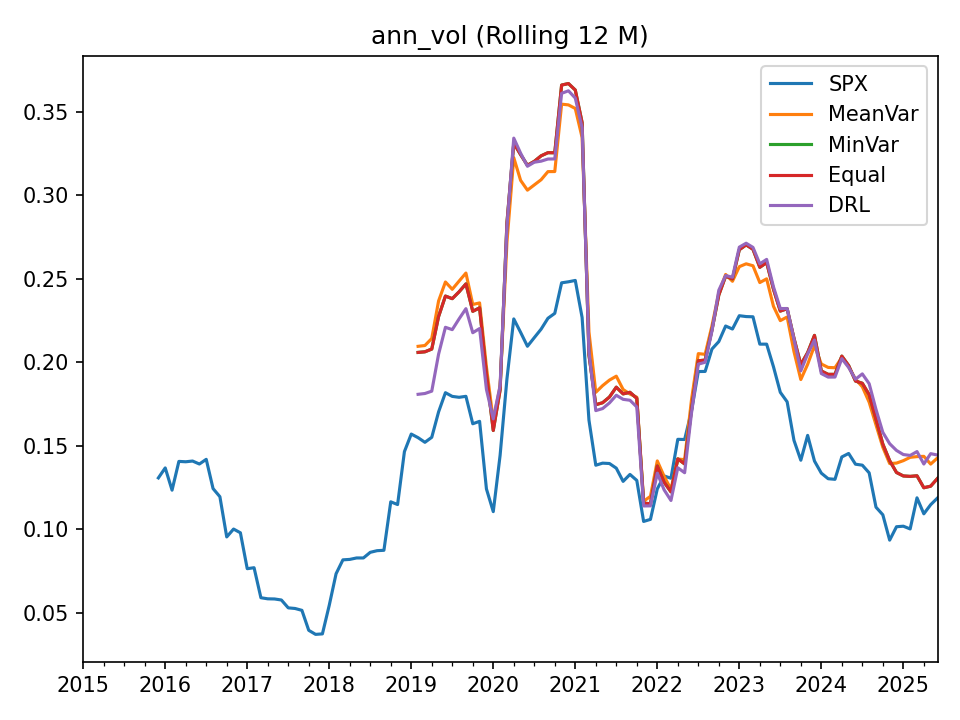

Values plotted in this chart, from the file beside it:
, SPX, MeanVar, MinVar, Equal, DRL
2015-01-31, , , , , 
2015-02-28, , , , , 
2015-03-31, , , , , 
2015-04-30, , , , , 
2015-05-31, , , , , 
2015-06-30, , , , , 
2015-07-31, , , , , 
2015-08-31, , , , , 
2015-09-30, , , , , 
2015-10-31, , , , , 
2015-11-30, , , , , 
2015-12-31, 0.1307, , , , 
2016-01-31, 0.1367, , , , 
2016-02-29, 0.1234, , , , 
2016-03-31, 0.1406, , , , 
2016-04-30, 0.1404, , , , 
2016-05-31, 0.1408, , , , 
2016-06-30, 0.139, , , , 
2016-07-31, 0.1418, , , , 
2016-08-31, 0.1243, , , , 
2016-09-30, 0.1194, , , , 
2016-10-31, 0.09532, , , , 
2016-11-30, 0.1, , , , 
2016-12-31, 0.0978, , , , 
2017-01-31, 0.07628, , , , 
2017-02-28, 0.07687, , , , 
2017-03-31, 0.05888, , , , 
2017-04-30, 0.05823, , , , 
2017-05-31, 0.05813, , , , 
2017-06-30, 0.05751, , , , 
2017-07-31, 0.05281, , , , 
2017-08-31, 0.05243, , , , 
2017-09-30, 0.05132, , , , 
2017-10-31, 0.03934, , , , 
2017-11-30, 0.03691, , , , 
2017-12-31, 0.0372, , , , 
2018-01-31, 0.05434, , , , 
2018-02-28, 0.07326, , , , 
2018-03-31, 0.08158, , , , 
2018-04-30, 0.08185, , , , 
2018-05-31, 0.08272, , , , 
2018-06-30, 0.08272, , , , 
2018-07-31, 0.08609, , , , 
2018-08-31, 0.08708, , , , 
2018-09-30, 0.08731, , , , 
2018-10-31, 0.1164, , , , 
2018-11-30, 0.1147, , , , 
2018-12-31, 0.1465, , , , 
2019-01-31, 0.157, , , , 
2019-02-28, 0.1548, 0.2096, 0.2059, 0.2059, 0.1808
2019-03-31, 0.152, 0.2101, 0.2063, 0.2063, 0.1813
2019-04-30, 0.155, 0.2143, 0.2079, 0.2079, 0.1827
2019-05-31, 0.1703, 0.2368, 0.2275, 0.2275, 0.2049
2019-06-30, 0.1818, 0.2481, 0.2397, 0.2397, 0.221
2019-07-31, 0.1796, 0.2437, 0.2381, 0.2381, 0.2196
2019-08-31, 0.179, 0.2487, 0.2422, 0.2422, 0.226
2019-09-30, 0.1796, 0.2535, 0.247, 0.247, 0.2321
2019-10-31, 0.1632, 0.2347, 0.2306, 0.2306, 0.2177
2019-11-30, 0.1646, 0.2356, 0.2326, 0.2326, 0.2202
2019-12-31, 0.1241, 0.1972, 0.1928, 0.1928, 0.1838
... 66 more rows
